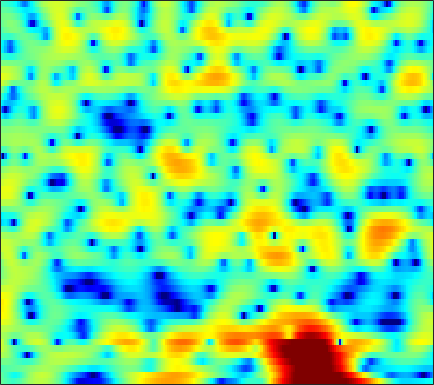

Source data for this figure (header and first rows):
-1.1573, -1.5271, -2.0321, -2.5051, -2.8048, -3.0451, -3.0267, -2.8302, -2.329, -1.6448, -0.87257, -0.28886, 0.45467, 1.1107, 1.5261, 1.9814, 2.3089, 2.4712, 2.5678, 2.5312, 2.3617, 2.1415, 1.7253, 1.1831
-1.382, -1.827, -2.533, -3.357, -4.004, -4.788, -5.247, -5.207, -4.593, -3.512, -2.258, -1.329, -0.194, 0.7747, 1.386, 2.049, 2.539, 2.798, 2.999, 3.037, 2.919, 2.725, 2.327, 1.778
-2.607, -2.355, -2.112, -1.944, -1.853, -1.74, -1.612, -1.504, -1.321, -1.092, -0.8144, -0.5806, -0.2465, 0.1014, 0.3603, 0.6888, 0.9893, 1.184, 1.396, 1.544, 1.612, 1.615, 1.547, 1.396
-0.7495, -0.6455, -0.6276, -0.7488, -0.9205, -1.247, -1.661, -2.016, -2.517, -2.997, -3.374, -3.539, -3.535, -3.251, -2.879, -2.221, -1.482, -0.9178, -0.1973, 0.4421, 0.987, 1.328, 1.699, 1.964
2.276, 1.949, 1.414, 0.7549, 0.1672, -0.7784, -1.94, -2.993, -4.742, -7.081, -10.58, -14.82, -30.52, -16.75, -11.38, -7.199, -4.479, -2.957, -1.387, -0.2071, 0.6825, 1.209, 1.746, 2.135
3.446, 2.778, 1.788, 0.7186, -0.09176, -1.126, -1.975, -2.478, -2.967, -3.297, -3.469, -3.454, -3.204, -2.671, -2.114, -1.265, -0.4303, 0.1157, 0.688, 1.061, 1.22, 1.218, 1.057, 0.7742
3.634, 2.725, 1.047, -1.388, -3.993, -9.635, -26.05, -14.3, -6.808, -3.2, -0.9683, 0.2321, 1.435, 2.327, 2.823, 3.293, 3.548, 3.579, 3.407, 2.945, 2.134, 1.256, -0.3858, -2.785
1.837, 1.709, 1.264, 0.6161, 0.08878, -0.521, -0.8311, -0.8199, -0.5328, -0.03242, 0.5475, 0.9666, 1.444, 1.801, 1.982, 2.102, 2.085, 1.975, 1.676, 1.193, 0.4902, -0.1812, -1.265, -2.511
2.51, 2.564, 2.495, 2.304, 2.101, 1.79, 1.459, 1.218, 0.9016, 0.6148, 0.3625, 0.1964, 0.005597, -0.1389, -0.2158, -0.2875, -0.3341, -0.3682, -0.4398, -0.5603, -0.7598, -0.9654, -1.3, -1.724
4.573, 4.455, 4.186, 3.786, 3.396, 2.758, 1.989, 1.336, 0.372, -0.6998, -1.852, -2.724, -3.798, -4.587, -4.871, -4.79, -4.293, -3.779, -3.061, -2.411, -1.879, -1.582, -1.323, -1.238
5.883, 5.635, 5.16, 4.502, 3.883, 2.884, 1.665, 0.5973, -1.062, -3.063, -5.526, -7.822, -12.01, -19.63, -34.55, -16.95, -11.24, -8.635, -6.165, -4.389, -3.079, -2.333, -1.602, -1.122
6.19, 5.901, 5.335, 4.55, 3.818, 2.631, 1.184, -0.07892, -1.99, -4.116, -6.36, -8.003, -9.871, -10.96, -11.04, -10.26, -8.791, -7.539, -5.899, -4.445, -3.259, -2.552, -1.848, -1.368
6.274, 6.054, 5.578, 4.875, 4.182, 3.015, 1.542, 0.1925, -1.99, -4.769, -8.486, -12.38, -21.5, -21.26, -14.89, -10.44, -7.653, -6.106, -4.513, -3.317, -2.456, -1.995, -1.611, -1.479
5.165, 5.149, 4.968, 4.589, 4.166, 3.417, 2.456, 1.591, 0.2448, -1.28, -2.873, -3.989, -5.095, -5.44, -5.199, -4.502, -3.685, -3.112, -2.481, -2.058, -1.852, -1.845, -2.026, -2.462
2.855, 3.134, 3.353, 3.407, 3.342, 3.124, 2.769, 2.426, 1.895, 1.318, 0.736, 0.328, -0.1335, -0.4836, -0.6762, -0.8601, -0.9941, -1.1, -1.283, -1.555, -1.946, -2.344, -3.029, -3.913
0.6681, 1.248, 1.853, 2.281, 2.499, 2.66, 2.685, 2.635, 2.487, 2.268, 1.996, 1.772, 1.456, 1.118, 0.8496, 0.4746, 0.05999, -0.2873, -0.8138, -1.422, -2.13, -2.731, -3.639, -4.646
-0.5524, 0.2048, 1.043, 1.688, 2.051, 2.393, 2.596, 2.663, 2.662, 2.571, 2.417, 2.265, 2.01, 1.706, 1.442, 1.028, 0.5239, 0.08609, -0.6006, -1.408, -2.345, -3.116, -4.235, -5.406
-0.7555, 0.1075, 1.074, 1.805, 2.192, 2.522, 2.676, 2.687, 2.602, 2.456, 2.283, 2.151, 1.978, 1.805, 1.648, 1.361, 0.9558, 0.5518, -0.1609, -1.103, -2.314, -3.407, -5.173, -7.303
-0.3552, 0.8567, 2.012, 2.711, 2.987, 3.034, 2.736, 2.336, 1.634, 0.8917, 0.3337, 0.1731, 0.3328, 0.7353, 1.055, 1.375, 1.477, 1.363, 0.9548, 0.2225, -0.8782, -1.988, -3.87, -6.451
1.506, 2.424, 3.205, 3.527, 3.483, 3.008, 1.975, 0.7622, -1.645, -5.51, -11.76, -13.11, -6.989, -3.119, -1.315, 0.2206, 1.058, 1.324, 1.33, 1.001, 0.4178, -0.1672, -1.01, -1.893
3.045, 3.249, 3.384, 3.323, 3.088, 2.53, 1.675, 0.7995, -0.6731, -2.301, -3.589, -3.823, -3.092, -1.936, -1.138, -0.3801, -0.04445, -0.02654, -0.296, -0.8145, -1.448, -1.92, -2.473, -2.757
3.196, 3.126, 3.019, 2.862, 2.69, 2.409, 2.078, 1.799, 1.442, 1.113, 0.8722, 0.7888, 0.7547, 0.7247, 0.6653, 0.4068, -0.1485, -0.7751, -1.993, -3.689, -5.848, -7.62, -9.409, -9.082
1.875, 1.749, 1.565, 1.364, 1.27, 1.192, 1.212, 1.331, 1.587, 1.903, 2.23, 2.427, 2.577, 2.604, 2.475, 2.066, 1.354, 0.5352, -0.9837, -3.139, -6.179, -8.999, -12.7, -11.6
-1.969, -2.004, -2.297, -2.875, -3.45, -4.053, -3.871, -3.063, -1.508, 0.1285, 1.52, 2.338, 3.155, 3.649, 3.813, 3.794, 3.489, 3.075, 2.303, 1.303, 0.1824, -0.6108, -1.527, -2.191
-8.01, -6.879, -6.559, -7.556, -9.571, -14.99, -20.77, -12.13, -6.096, -2.563, -0.2021, 1.078, 2.351, 3.179, 3.588, 3.902, 3.951, 3.864, 3.595, 3.176, 2.618, 2.132, 1.453, 0.6494
-6.446, -5.652, -4.967, -4.747, -4.795, -4.81, -4.459, -3.802, -2.615, -1.321, -0.1699, 0.5655, 1.366, 1.972, 2.327, 2.65, 2.845, 2.906, 2.882, 2.743, 2.494, 2.203, 1.729, 1.134
-1.496, -1.24, -0.9255, -0.7198, -0.5803, -0.5029, -0.387, -0.3239, -0.2124, -0.1159, -0.05256, 0.008522, 0.05902, 0.1893, 0.3276, 0.5678, 0.8721, 1.078, 1.295, 1.416, 1.439, 1.384, 1.169, 0.86
2.132, 2.316, 2.447, 2.478, 2.417, 2.233, 1.883, 1.505, 0.827, -0.08163, -1.187, -2.126, -3.298, -4.037, -4.067, -3.411, -2.459, -1.742, -0.9545, -0.4123, -0.1156, 0.002814, 0.02539, -0.08597
4.126, 4.336, 4.454, 4.435, 4.272, 3.912, 3.28, 2.634, 1.449, -0.2129, -2.581, -5.055, -10.24, -24.37, -18.79, -9.766, -6.146, -4.54, -3.22, -2.546, -2.324, -2.358, -2.497, -2.719
4.179, 4.46, 4.71, 4.766, 4.676, 4.363, 3.838, 3.281, 2.305, 1.07, -0.4478, -1.734, -3.433, -4.653, -5.024, -4.826, -4.37, -4.118, -4.16, -4.608, -5.424, -6.349, -7.719, -8.905
3.095, 3.506, 3.905, 4.098, 4.151, 4.043, 3.783, 3.469, 2.93, 2.262, 1.529, 0.9303, 0.1784, -0.5366, -1.008, -1.637, -2.286, -2.892, -3.975, -5.542, -7.757, -10.11, -14.84, -24.03
1.776, 2.283, 2.756, 3.092, 3.233, 3.322, 3.248, 3.125, 2.863, 2.508, 2.098, 1.796, 1.36, 0.9261, 0.5796, 0.07001, -0.5772, -1.181, -2.159, -3.448, -5.158, -6.591, -8.793, -10.81
0.06735, 0.4844, 0.9331, 1.388, 1.615, 1.839, 1.871, 1.808, 1.577, 1.277, 0.95, 0.7842, 0.645, 0.6555, 0.6751, 0.7309, 0.6471, 0.5089, 0.167, -0.32, -1.013, -1.521, -2.27, -2.935
-3.706, -3.759, -3.111, -2.086, -1.323, -0.6495, -0.4051, -0.5808, -1.265, -2.368, -3.572, -4.128, -3.793, -2.51, -1.434, -0.2039, 0.6907, 1.139, 1.446, 1.524, 1.446, 1.309, 1.124, 0.9723
-14.14, -34.87, -11.12, -5.717, -3.471, -1.836, -1.257, -1.469, -2.6, -5.06, -9.903, -16.84, -12.31, -5.755, -2.954, -0.6036, 0.8439, 1.492, 1.968, 2.066, 1.973, 1.776, 1.551, 1.437
-2.508, -2.829, -2.329, -1.311, -0.5489, 0.2259, 0.5868, 0.6031, 0.2625, -0.3459, -0.9364, -1.172, -0.9358, -0.2131, 0.4587, 1.24, 1.728, 1.839, 1.662, 1.072, 0.03799, -0.9472, -2.44, -3.496
0.8054, 0.7954, 0.9068, 1.111, 1.294, 1.517, 1.661, 1.713, 1.698, 1.623, 1.546, 1.513, 1.526, 1.571, 1.599, 1.558, 1.351, 1.047, 0.3195, -0.8412, -2.695, -4.679, -8.889, -17.12
0.8616, 0.9612, 1.052, 1.165, 1.248, 1.349, 1.432, 1.46, 1.482, 1.47, 1.417, 1.373, 1.291, 1.198, 1.096, 0.9125, 0.6459, 0.3697, -0.1397, -0.8376, -1.719, -2.473, -3.453, -4.112
0.09983, 0.1248, 0.1696, 0.2371, 0.3031, 0.4015, 0.4953, 0.547, 0.5733, 0.5459, 0.465, 0.3703, 0.2198, 0.0719, -0.01776, -0.09424, -0.1207, -0.129, -0.1136, -0.1254, -0.1456, -0.1965, -0.2478, -0.2602
-1.532, -1.819, -1.985, -1.934, -1.77, -1.458, -1.142, -0.9486, -0.827, -0.8747, -1.08, -1.349, -1.799, -2.276, -2.509, -2.547, -2.182, -1.692, -0.8859, -0.05662, 0.6927, 1.167, 1.683, 2.068
-5.813, -7.268, -8.206, -7.484, -6.367, -4.868, -3.739, -3.123, -2.668, -2.631, -3.042, -3.694, -5.092, -7.261, -9.342, -11.11, -8.834, -6.136, -3.147, -0.8594, 0.8209, 1.816, 2.826, 3.531
-10.02, -14.73, -20.27, -14.12, -10.84, -8.03, -6.255, -5.371, -4.599, -4.258, -4.409, -4.839, -5.988, -7.822, -9.552, -10.88, -8.705, -6.13, -3.115, -0.8126, 0.9704, 1.994, 3.061, 3.83
-5.651, -6.946, -8.238, -8.8, -8.798, -8.439, -7.713, -7.096, -6.185, -5.369, -4.733, -4.408, -4.138, -3.978, -3.786, -3.343, -2.556, -1.769, -0.617, 0.5216, 1.532, 2.173, 2.865, 3.394
-2.845, -4.123, -6.08, -8.411, -10.27, -12.35, -12.18, -10.52, -8.058, -6.024, -4.459, -3.562, -2.586, -1.812, -1.308, -0.6331, 0.01658, 0.4947, 1.113, 1.677, 2.123, 2.409, 2.671, 2.821
0.3431, -0.888, -2.96, -5.78, -8.581, -12.89, -12.7, -9.714, -6.484, -4.266, -2.751, -1.916, -1.046, -0.315, 0.1641, 0.7835, 1.372, 1.752, 2.168, 2.408, 2.471, 2.368, 2.085, 1.656
3.59, 2.992, 1.981, 0.9059, 0.1224, -0.705, -1.134, -1.142, -0.9835, -0.8394, -0.8253, -0.9118, -1.102, -1.116, -0.8735, -0.252, 0.6188, 1.263, 1.889, 2.151, 1.961, 1.424, 0.1664, -1.765
4.482, 4.36, 4.065, 3.648, 3.284, 2.786, 2.247, 1.789, 1.076, 0.09708, -1.333, -2.867, -5.814, -9.91, -10.9, -6.89, -3.261, -1.361, 0.2555, 1.05, 1.06, 0.5978, -0.7801, -3.151
2.754, 2.87, 2.898, 2.762, 2.59, 2.274, 1.876, 1.473, 0.7741, -0.1767, -1.495, -2.792, -4.929, -6.926, -7.208, -5.511, -3.145, -1.676, -0.225, 0.6233, 0.9711, 0.9585, 0.5977, -0.04269
-0.249, -0.1483, -0.1161, -0.1841, -0.2493, -0.3266, -0.4106, -0.4738, -0.6257, -0.8503, -1.159, -1.412, -1.711, -1.846, -1.744, -1.358, -0.7531, -0.2589, 0.3667, 0.8488, 1.192, 1.337, 1.402, 1.333
-3.224, -3.525, -4.043, -4.434, -4.559, -4.41, -3.93, -3.428, -2.752, -2.148, -1.658, -1.353, -1.016, -0.7233, -0.5147, -0.2033, 0.1104, 0.345, 0.6593, 0.9709, 1.261, 1.442, 1.663, 1.857
-5.457, -6.64, -8.868, -11.8, -13.6, -12.42, -9.115, -6.996, -4.827, -3.271, -2.158, -1.548, -0.9466, -0.5255, -0.3075, -0.09799, 0.05262, 0.1479, 0.2719, 0.4368, 0.6529, 0.8899, 1.283, 1.765
-5.19, -6.277, -8.325, -11.02, -12.6, -11.43, -8.304, -6.25, -4.141, -2.658, -1.663, -1.164, -0.7415, -0.5407, -0.4999, -0.5986, -0.8127, -1.036, -1.383, -1.697, -1.755, -1.493, -0.7195, 0.3767
-3.419, -3.31, -3.35, -3.45, -3.409, -3.103, -2.525, -2.058, -1.468, -1.075, -0.8944, -0.8949, -1.063, -1.377, -1.674, -2.156, -2.818, -3.53, -4.907, -7.095, -9.922, -10.7, -7.224, -3.167
-2.535, -1.714, -0.986, -0.548, -0.3361, -0.1654, -0.1217, -0.1751, -0.4343, -0.9228, -1.665, -2.397, -3.575, -4.8, -5.586, -6.114, -6.211, -6.25, -6.66, -7.713, -9.118, -9.091, -6.275, -2.719
-1.444, -0.7921, -0.1792, 0.1908, 0.3089, 0.2731, -0.001522, -0.3449, -1.049, -2.063, -3.522, -5.035, -7.904, -12.49, -18.28, -19.03, -11.82, -8.799, -6.252, -4.532, -3.179, -2.184, -0.7683, 0.6984
-0.8658, -0.6252, -0.4133, -0.3677, -0.4484, -0.7202, -1.171, -1.648, -2.428, -3.421, -4.637, -5.691, -7.269, -8.922, -9.771, -9.503, -7.812, -6.18, -4.154, -2.41, -0.9075, 0.08447, 1.233, 2.244
-1.453, -1.46, -1.557, -1.778, -2.025, -2.481, -3.082, -3.647, -4.518, -5.431, -6.22, -6.617, -6.784, -6.538, -6.09, -5.191, -4.012, -3.024, -1.733, -0.4888, 0.6326, 1.36, 2.201, 2.87
-2.766, -3.008, -3.345, -3.659, -3.915, -4.362, -5.071, -5.833, -7.286, -9.233, -11.29, -11.99, -10.67, -8.07, -6.207, -4.086, -2.318, -1.206, 0.08796, 1.141, 1.97, 2.463, 2.969, 3.292
